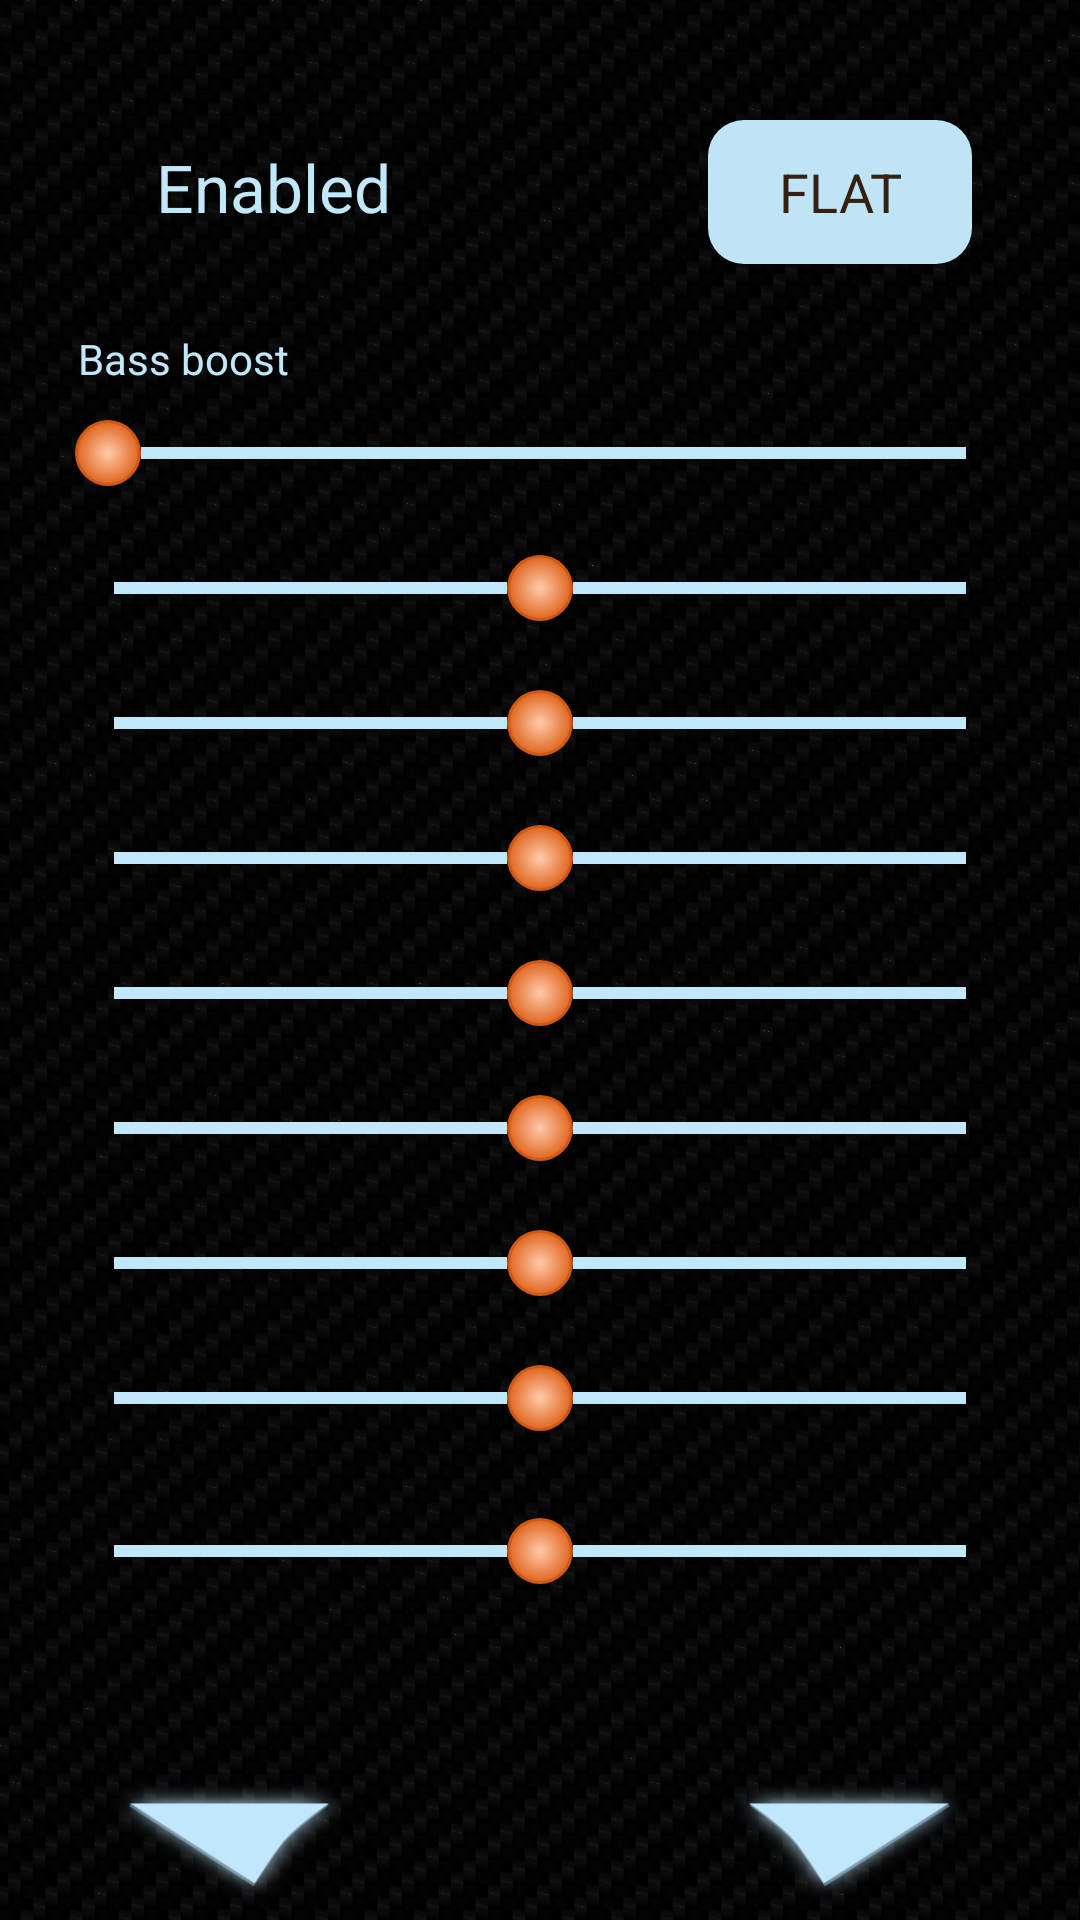

Write the Android layout XML for this screen, with the resource values it uses.
<!-- AndroidManifest.xml: application theme AppTheme -->
<!-- res/layout/equaliser.xml -->
<?xml version="1.0" encoding="utf-8"?>


<LinearLayout xmlns:android="http://schemas.android.com/apk/res/android"
    xmlns:app="http://schemas.android.com/apk/res-auto"
    android:orientation="vertical"
    android:layout_width="fill_parent"
    android:layout_height="fill_parent"
    android:paddingLeft="20dp"
    android:paddingRight="20dp"
    android:background="@drawable/carbon_fibre_bg">

    <LinearLayout xmlns:android="http://schemas.android.com/apk/res/android"

        android:orientation="horizontal"
        android:layout_marginTop="20dp"
        android:layout_width="fill_parent"
        android:layout_height="wrap_content"
        >

        <CheckBox
            android:id="@+id/enabled"
            android:layout_width="wrap_content"
            android:layout_height="wrap_content"
            android:layout_marginTop="20dp"
            android:fontFamily="Gotham"
            android:text="Enabled"
            android:textColor="#c1e7fb"
            android:checked="false"
            android:textSize="22dp" />

        <View
            android:layout_width="0dp"
            android:layout_height="fill_parent"
            android:layout_weight="1"
            />


        <Button android:id="@+id/flat"
            android:layout_marginTop="20dp"
            android:layout_marginRight="16dp"
            android:layout_height="wrap_content"
            android:layout_width="wrap_content"
            android:textColor="@color/font_dark"
            android:background="@layout/round_corner"
            android:textSize="18dp"
            android:fontFamily="Gotham"
            android:text="@string/flat"
            />

    </LinearLayout>

    <TextView

        android:paddingLeft="6dp"
        android:layout_marginTop="22dp"
        android:layout_marginBottom="7dp"
        android:id="@+id/bass_boost_label"
        android:layout_width="fill_parent"
        android:layout_height="wrap_content"
        android:textColor="#c1e7fb"
        android:textSize="14dp"
        android:fontFamily="Gotham"
        android:text="@string/bass_boost"
        />
    <SeekBar android:id="@+id/bass_boost"
        android:layout_marginTop="4dp"
        android:layout_width="fill_parent"
        android:layout_height="wrap_content"
        android:max="1000"
        android:progress="0"
        android:thumb="@drawable/thumb"
        android:progressDrawable="@drawable/progress_drawable"
        android:secondaryProgress="0" />

    <TextView
        android:id="@+id/slider_label_1"
        android:layout_width="fill_parent"
        android:layout_height="wrap_content"
        android:text=""
        />
    <SeekBar android:id="@+id/slider_1"
        android:layout_marginTop="4dp"
        android:progressDrawable="@drawable/progress_drawable"
        android:layout_width="fill_parent"
        android:layout_height="wrap_content"
        android:max="100"
        android:progress="50"
        android:thumb="@drawable/thumb"
        android:secondaryProgress="40" />

    <TextView
        android:id="@+id/slider_label_2"
        android:layout_width="fill_parent"
        android:layout_height="wrap_content"
        android:text=""
        />
    <SeekBar android:id="@+id/slider_2"
        android:layout_marginTop="4dp"
        android:layout_width="fill_parent"
        android:layout_height="wrap_content"
        android:max="100"
        android:progressDrawable="@drawable/progress_drawable"
        android:progress="50"
        android:thumb="@drawable/thumb"
        android:secondaryProgress="50" />

    <TextView
        android:id="@+id/slider_label_3"
        android:layout_width="fill_parent"
        android:layout_height="wrap_content"
        android:text=""
        />
    <SeekBar android:id="@+id/slider_3"
        android:layout_marginTop="4dp"
        android:layout_width="fill_parent"
        android:layout_height="wrap_content"
        android:max="100"
        android:progress="50"
        android:thumb="@drawable/thumb"
        android:progressDrawable="@drawable/progress_drawable"
        android:secondaryProgress="50" />

    <TextView
        android:id="@+id/slider_label_4"
        android:layout_width="fill_parent"
        android:layout_height="wrap_content"
        android:text=""
        />
    <SeekBar android:id="@+id/slider_4"
        android:layout_marginTop="4dp"
        android:layout_width="fill_parent"
        android:layout_height="wrap_content"
        android:max="100"
        android:progress="50"
        android:thumb="@drawable/thumb"
        android:progressDrawable="@drawable/progress_drawable"
        android:progressBackgroundTint="@color/light_orange"
        android:secondaryProgress="50" />

    <TextView
        android:id="@+id/slider_label_5"
        android:layout_width="fill_parent"
        android:layout_height="wrap_content"
        android:text=""
        />
    <SeekBar android:id="@+id/slider_5"
        android:layout_marginTop="4dp"
        android:layout_width="fill_parent"
        android:layout_height="wrap_content"
        android:max="100"
        android:progress="50"
        android:thumb="@drawable/thumb"
        android:progressDrawable="@drawable/progress_drawable"
        android:secondaryProgress="50" />

    <TextView
        android:id="@+id/slider_label_6"
        android:layout_width="fill_parent"
        android:layout_height="wrap_content"
        android:text=""
        />
    <SeekBar android:id="@+id/slider_6"
        android:layout_marginTop="4dp"
        android:layout_width="fill_parent"
        android:layout_height="wrap_content"
        android:max="100"
        android:progress="50"
        android:thumb="@drawable/thumb"
        android:progressDrawable="@drawable/progress_drawable"
        android:secondaryProgress="50" />

    <TextView
        android:id="@+id/slider_label_7"
        android:layout_width="fill_parent"
        android:layout_height="wrap_content"
        android:text=""
        />
    <SeekBar android:id="@+id/slider_7"
        android:layout_marginTop="4dp"
        android:layout_width="fill_parent"
        android:layout_height="wrap_content"
        android:max="100"
        android:progress="50"
        android:thumb="@drawable/thumb"
        android:progressDrawable="@drawable/progress_drawable"
        android:secondaryProgress="50" />

    <TextView
        android:id="@+id/slider_label_8"
        android:layout_width="fill_parent"
        android:layout_height="wrap_content"
        android:text=""
        />
    <SeekBar android:id="@+id/slider_8"
        android:layout_width="fill_parent"
        android:layout_height="wrap_content"
        android:max="100"
        android:progress="50"
        android:thumb="@drawable/thumb"
        android:layout_marginTop="10dp"
        android:progressDrawable="@drawable/progress_drawable"
        android:secondaryProgress="50" />


    <LinearLayout
        android:layout_marginTop="60dp"
        android:layout_width="match_parent"
        android:layout_height="80dp"
        android:layout_marginBottom="1dp"
        android:paddingBottom="3dp"
        android:gravity="bottom">

        <Space
            android:layout_width="12dp"
            android:layout_height="10dp"
            android:layout_weight="1" />


        <ImageButton
            android:id="@+id/go_to_playlist_from_equaliser"
            android:layout_gravity="top"
            android:layout_width="80dp"
            android:layout_height="41dp"
            android:layout_marginTop="6dp"
            android:layout_weight="1"
            android:onClick="onClick"
            android:background="@drawable/back_btn" />

        <Space
            android:layout_width="120dp"
            android:layout_height="10dp"
            android:layout_weight="1" />


        <ImageButton
            android:id="@+id/go_to_player"
            android:layout_gravity="top"
            android:layout_width="80dp"
            android:layout_height="41dp"
            android:layout_marginTop="6dp"
            android:layout_weight="1"
            android:onClick="onClick"
            android:background="@drawable/forward_btn" />
        <Space
            android:layout_width="12dp"
            android:layout_height="10dp"
            android:layout_weight="1" />


    </LinearLayout>


</LinearLayout>
<!-- res/layout/round_corner.xml (included above) -->
<?xml version="1.0" encoding="utf-8"?>
<shape xmlns:android="http://schemas.android.com/apk/res/android"
    android:layout_width="match_parent"
    android:layout_height="match_parent">

    <solid android:color="#bee4f6" />

    <corners android:radius="12dp" />

</shape>
<!-- resources referenced by this layout -->
<resources>
  <color name="font_dark">#362011</color>
  <color name="light_orange">#ffcaac</color>
  <!-- drawable back_btn (drawable) -->
  <?xml version="1.0" encoding="utf-8"?>
  <selector xmlns:android="http://schemas.android.com/apk/res/android">
      <item android:state_focused="true" android:state_pressed="true" android:drawable="@drawable/back_pressed" />
      <item android:state_focused="false" android:state_pressed="true" android:drawable="@drawable/back_pressed" />
      <item android:state_focused="true" android:drawable="@drawable/back_pressed" />
      <item android:state_focused="false" android:state_pressed="false" android:drawable="@drawable/back" />
  </selector>
  <!-- drawable carbon_fibre_bg: jpg bitmap (drawable, 404153 bytes) -->
  <!-- drawable forward_btn (drawable) -->
  <?xml version="1.0" encoding="utf-8"?>
  <selector xmlns:android="http://schemas.android.com/apk/res/android">
      <item android:state_focused="true" android:state_pressed="true" android:drawable="@drawable/forward_pressed" />
      <item android:state_focused="false" android:state_pressed="true" android:drawable="@drawable/forward_pressed" />
      <item android:state_focused="true" android:drawable="@drawable/forward_pressed" />
      <item android:state_focused="false" android:state_pressed="false" android:drawable="@drawable/forward" />
  </selector>
  <!-- drawable progress_drawable (drawable) -->
  <?xml version="1.0" encoding="UTF-8"?>
  <shape xmlns:android="http://schemas.android.com/apk/res/android"
      android:shape="line">
  
      <stroke android:width="4dp" android:color="@color/slider_background"/>
  
  </shape>
  <!-- drawable thumb (drawable) -->
  <?xml version="1.0" encoding="utf-8"?>
  <layer-list xmlns:android="http://schemas.android.com/apk/res/android">
  
      <item>
          <shape xmlns:android="http://schemas.android.com/apk/res/android"
              android:shape="oval">
  
              <gradient
                  android:type="radial"
                  android:gradientRadius="100%p"
                  android:endColor="@color/middle_orange"
                  android:startColor="@color/colorAccent" />
  
              <size
                  android:height="22dp"
                  android:width="22dp" />
  
          </shape>
      </item>
  
      <item
          android:bottom="1dp"
          android:left="1dp"
          android:right="1dp"
          android:top="1dp">
          <shape android:shape="oval">
              <gradient
                  android:type="radial"
                  android:gradientRadius="120%p"
                  android:startColor="@color/light_orange"
                  android:centerColor="@color/middle_orange"
                  android:endColor="@color/outer_orange"/>
          </shape>
      </item>
  </layer-list>
  <string name="bass_boost">Bass boost</string>
  <string name="flat">Flat</string>
  <style name="AppTheme" parent="Theme.AppCompat.Light.NoActionBar">
          <item name="colorPrimary">@color/colorPrimary</item>
          <item name="colorPrimaryDark">@color/colorPrimaryDark</item>
          <item name="colorAccent">@color/colorAccent</item>
  
  
  
      </style>
  <!-- drawable back_pressed: png bitmap (drawable, 29082 bytes) -->
  <!-- drawable back: png bitmap (drawable, 32909 bytes) -->
  <!-- drawable forward_pressed: png bitmap (drawable, 30840 bytes) -->
  <!-- drawable forward: png bitmap (drawable, 34416 bytes) -->
  <color name="slider_background">#c1e7fb</color>
  <color name="middle_orange">#d9dc5709</color>
  <color name="colorAccent">#e0631a</color>
  <color name="outer_orange">#58e0631a</color>
  <color name="colorPrimary">#3F51B5</color>
  <color name="colorPrimaryDark">#303F9F</color>
</resources>
